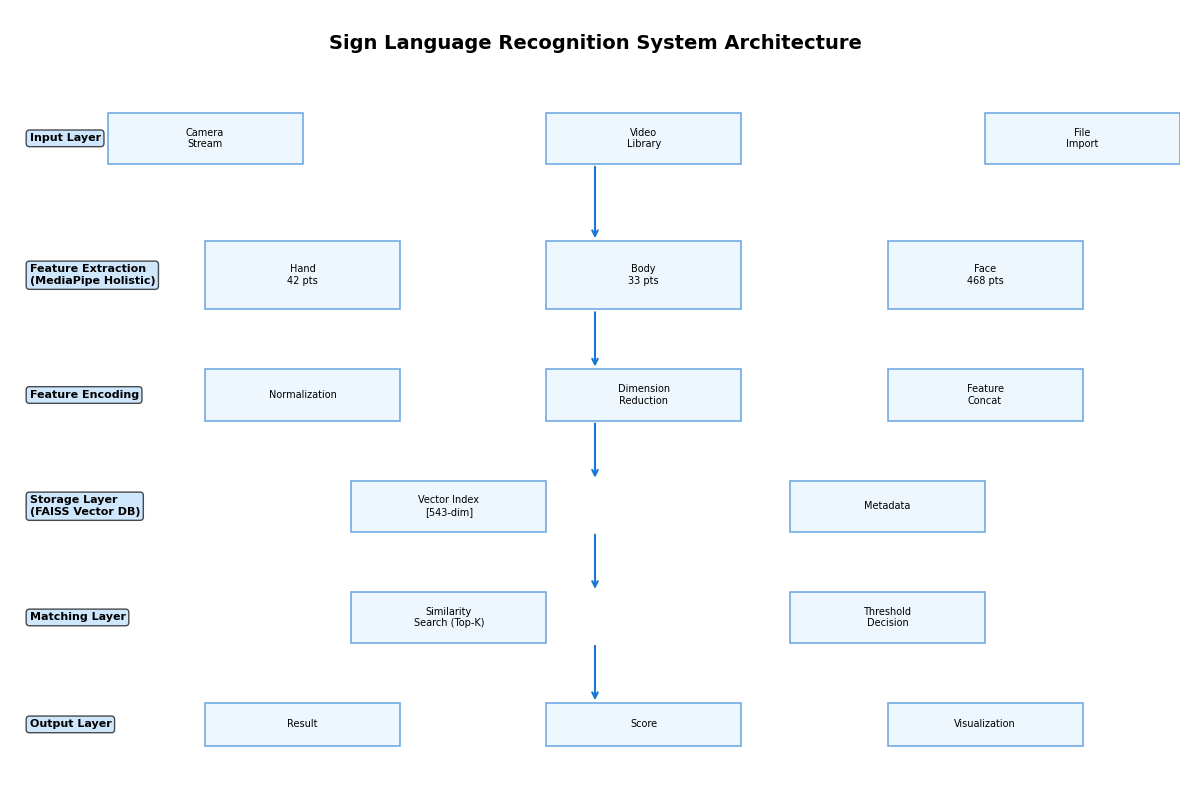

Here is the Python script that generated this plot: (Note: this script raises an exception after producing the figure.)
#!/usr/bin/env python3
"""
生成手语识别系统架构图 - 简化版
使用 matplotlib 绘制简单的流程图
"""

import matplotlib
matplotlib.use('Agg')  # 非交互式后端
import matplotlib.pyplot as plt
import os

def draw_simple_diagram(output_path):
    """绘制简单的系统架构图"""
    
    # 设置中文字体
    plt.rcParams['font.sans-serif'] = ['DejaVu Sans']  # 使用英文避免字体问题
    plt.rcParams['axes.unicode_minus'] = False
    
    # 创建图形
    fig, ax = plt.subplots(figsize=(12, 8), dpi=100)
    ax.set_xlim(0, 12)
    ax.set_ylim(0, 9)
    ax.axis('off')
    
    # 标题
    ax.text(6, 8.5, 'Sign Language Recognition System Architecture', 
            ha='center', va='bottom', fontsize=14, fontweight='bold')
    
    # 定义样式
    box_color = '#E3F2FD'
    arrow_color = '#1976D2'
    
    # 绘制各层（使用英文标签）
    layers = [
        {'y': 7.2, 'h': 0.6, 'label': 'Input Layer', 
         'boxes': [('Camera\nStream', 1), ('Video\nLibrary', 5.5), ('File\nImport', 10)]},
        {'y': 5.5, 'h': 0.8, 'label': 'Feature Extraction\n(MediaPipe Holistic)', 
         'boxes': [('Hand\n42 pts', 2), ('Body\n33 pts', 5.5), ('Face\n468 pts', 9)]},
        {'y': 4.2, 'h': 0.6, 'label': 'Feature Encoding', 
         'boxes': [('Normalization', 2), ('Dimension\nReduction', 5.5), ('Feature\nConcat', 9)]},
        {'y': 2.9, 'h': 0.6, 'label': 'Storage Layer\n(FAISS Vector DB)', 
         'boxes': [('Vector Index\n[543-dim]', 3.5), ('Metadata', 8)]},
        {'y': 1.6, 'h': 0.6, 'label': 'Matching Layer', 
         'boxes': [('Similarity\nSearch (Top-K)', 3.5), ('Threshold\nDecision', 8)]},
        {'y': 0.4, 'h': 0.5, 'label': 'Output Layer', 
         'boxes': [('Result', 2), ('Score', 5.5), ('Visualization', 9)]},
    ]
    
    # 绘制层和框
    for layer in layers:
        # 层标签
        ax.text(0.2, layer['y'] + layer['h']/2, layer['label'], 
                ha='left', va='center', fontsize=8, fontweight='bold',
                bbox=dict(boxstyle='round', facecolor='#BBDEFB', alpha=0.7))
        
        # 功能框
        for label, x in layer['boxes']:
            rect = plt.Rectangle((x, layer['y']), 2, layer['h'], 
                                linewidth=1.2, edgecolor=arrow_color, 
                                facecolor=box_color, alpha=0.6)
            ax.add_patch(rect)
            ax.text(x + 1, layer['y'] + layer['h']/2, label,
                    ha='center', va='center', fontsize=7)
    
    # 绘制箭头
    arrows = [(6, 7.2, 6, 6.3), (6, 5.5, 6, 4.8), (6, 4.2, 6, 3.5), 
              (6, 2.9, 6, 2.2), (6, 1.6, 6, 0.9)]
    for x1, y1, x2, y2 in arrows:
        ax.annotate('', xy=(x2, y2), xytext=(x1, y1),
                   arrowprops=dict(arrowstyle='->', color=arrow_color, lw=1.5))
    
    # 保存
    plt.tight_layout()
    plt.savefig(output_path, dpi=100, bbox_inches='tight', facecolor='white')
    plt.close()
    
    print(f"✓ Diagram saved: {output_path}")
    return output_path


if __name__ == '__main__':
    diagram_path = '/home/wuyangcheng/signLanguage/work/sign_language_architecture.png'
    draw_simple_diagram(diagram_path)
    
    # 更新 Markdown 文件添加图片引用
    docs = [
        '手语识别技术路线推荐_20260402_简化版.md',
        '手语识别技术路线推荐_v2_20260402_简化版.md',
        '手语动作准确度评测方案_20260402_简化版.md',
    ]
    
    for md_file in docs:
        md_path = f'/home/wuyangcheng/signLanguage/work/{md_file}'
        if os.path.exists(md_path):
            with open(md_path, 'r', encoding='utf-8') as f:
                content = f.read()
            
            # 找到插入位置
            markers = ["### 3.1 系统架构图", "## 三、推荐架构设计", "## System Architecture"]
            insert_marker = None
            for m in markers:
                if m in content:
                    insert_marker = m
                    break
            
            if insert_marker:
                idx = content.find(insert_marker)
                end_of_line = content.find('\n', idx)
                image_md = f'\n\n![System Architecture](sign_language_architecture.png)\n\n*Figure 1: System Architecture Diagram*\n\n'
                new_content = content[:end_of_line+1] + image_md + content[end_of_line+1:]
                
                output_md = md_path.replace('.md', '_带图.md')
                with open(output_md, 'w', encoding='utf-8') as f:
                    f.write(new_content)
                print(f"✓ Updated: {output_md}")
